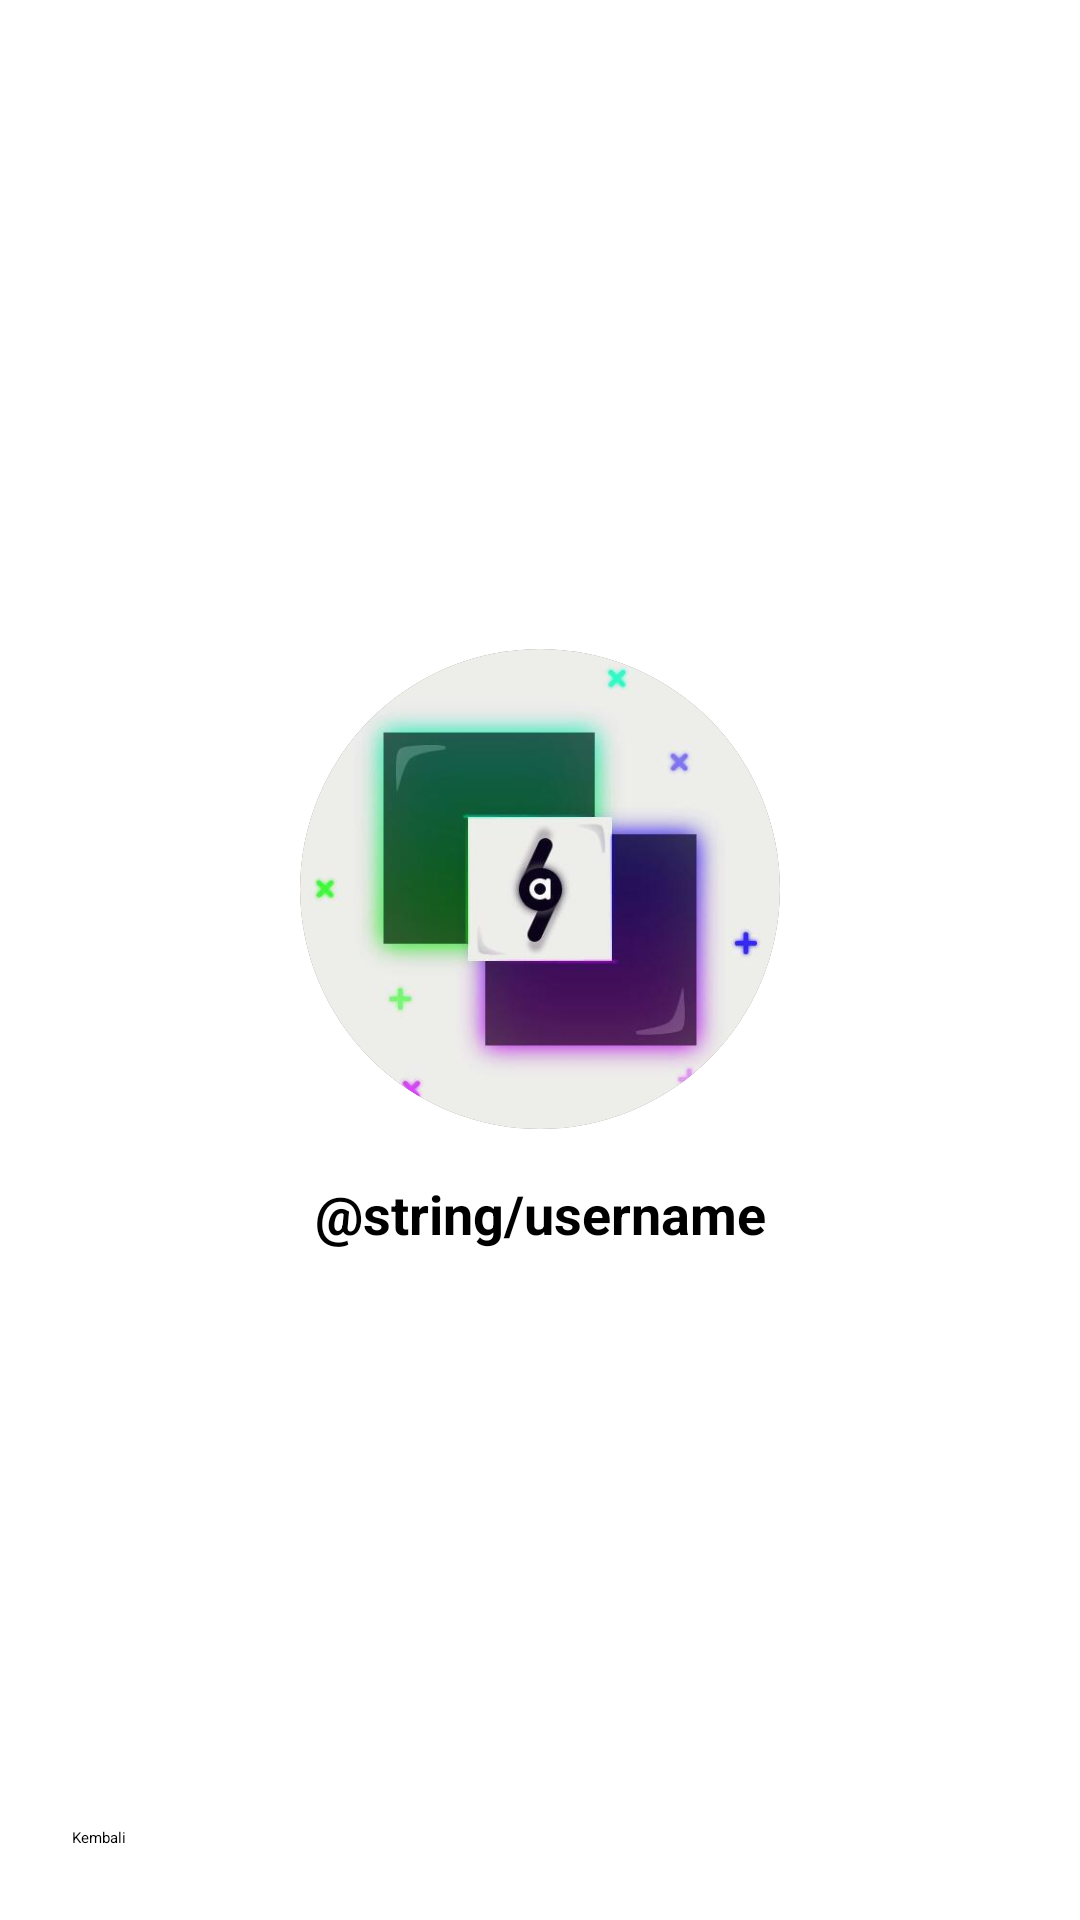

Write the Android layout XML for this screen, with the resource values it uses.
<!-- AndroidManifest.xml: application theme Theme.Retrofit -->
<!-- res/layout/activity_profile_detail.xml -->
<?xml version="1.0" encoding="utf-8"?>
<androidx.constraintlayout.widget.ConstraintLayout
    xmlns:android="http://schemas.android.com/apk/res/android"
    xmlns:app="http://schemas.android.com/apk/res-auto"
    android:layout_width="match_parent"
    android:layout_height="match_parent"
    android:padding="24dp">

    
    <androidx.cardview.widget.CardView
        android:id="@+id/cvProfile"
        android:layout_width="160dp"
        android:layout_height="160dp"
        app:cardCornerRadius="80dp"
        app:cardElevation="0dp"
        app:layout_constraintBottom_toTopOf="@+id/tvNama"
        app:layout_constraintEnd_toEndOf="parent"
        app:layout_constraintStart_toStartOf="parent"
        app:layout_constraintTop_toTopOf="parent"
        app:layout_constraintVertical_chainStyle="packed">

        <ImageView
            android:id="@+id/imgProfile"
            android:layout_width="match_parent"
            android:layout_height="match_parent"
            android:scaleType="centerCrop"
            android:src="@drawable/photo_profile" />
    </androidx.cardview.widget.CardView>

    
    <TextView
        android:id="@+id/tvNama"
        android:layout_width="wrap_content"
        android:layout_height="wrap_content"
        android:layout_marginTop="16dp"
        android:text="@string/username"
        android:textSize="18sp"
        android:textStyle="bold"
        app:layout_constraintBottom_toTopOf="@+id/btnKembali"
        app:layout_constraintEnd_toEndOf="parent"
        app:layout_constraintStart_toStartOf="parent"
        app:layout_constraintTop_toBottomOf="@+id/cvProfile" />

    
    <Button
        android:id="@+id/btnKembali"
        android:layout_width="0dp"
        android:layout_height="wrap_content"
        android:text="Kembali"
        app:layout_constraintBottom_toBottomOf="parent"
        app:layout_constraintEnd_toEndOf="parent"
        app:layout_constraintStart_toStartOf="parent" />

</androidx.constraintlayout.widget.ConstraintLayout>
<!-- resources referenced by this layout -->
<resources>
  <!-- drawable photo_profile: png bitmap (drawable, 111650 bytes) -->
</resources>
